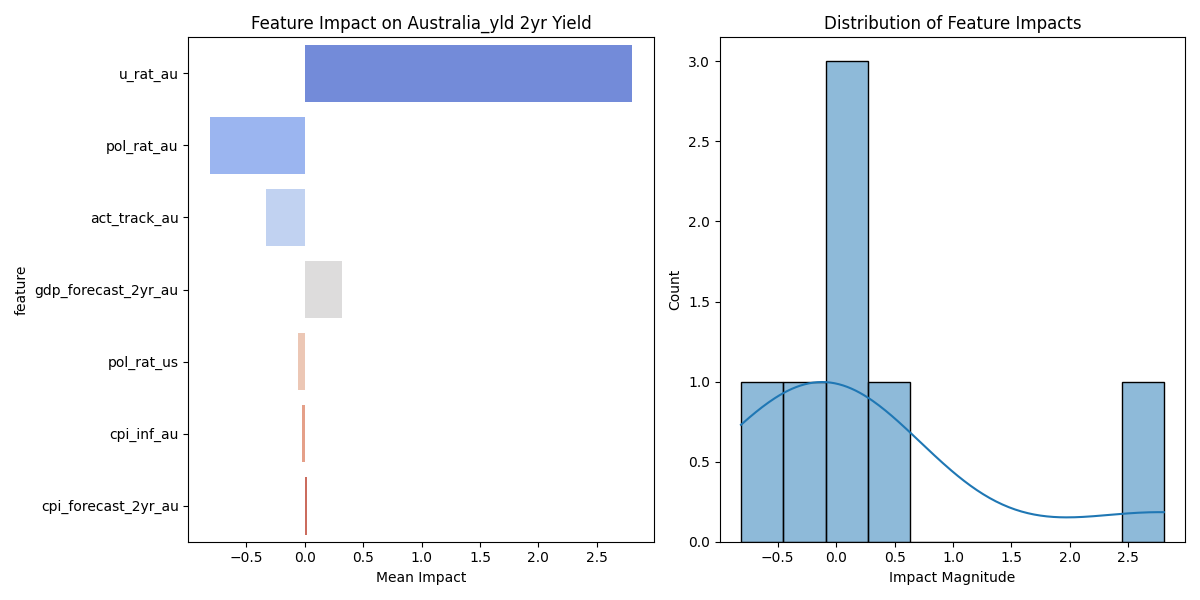

The file beside this chart, header and first rows:
feature, mean_impact, std_impact, abs_impact
u_rat_au, 2.804, 1.503, 2.804
pol_rat_au, -0.8144, 0.3716, 0.8144
act_track_au, -0.3341, 0.1561, 0.3341
gdp_forecast_2yr_au, 0.319, 0.2087, 0.319
pol_rat_us, -0.05328, 0.01918, 0.05328
cpi_inf_au, -0.02517, 0.01251, 0.02517
cpi_forecast_2yr_au, 0.0163, 0.01837, 0.0163
